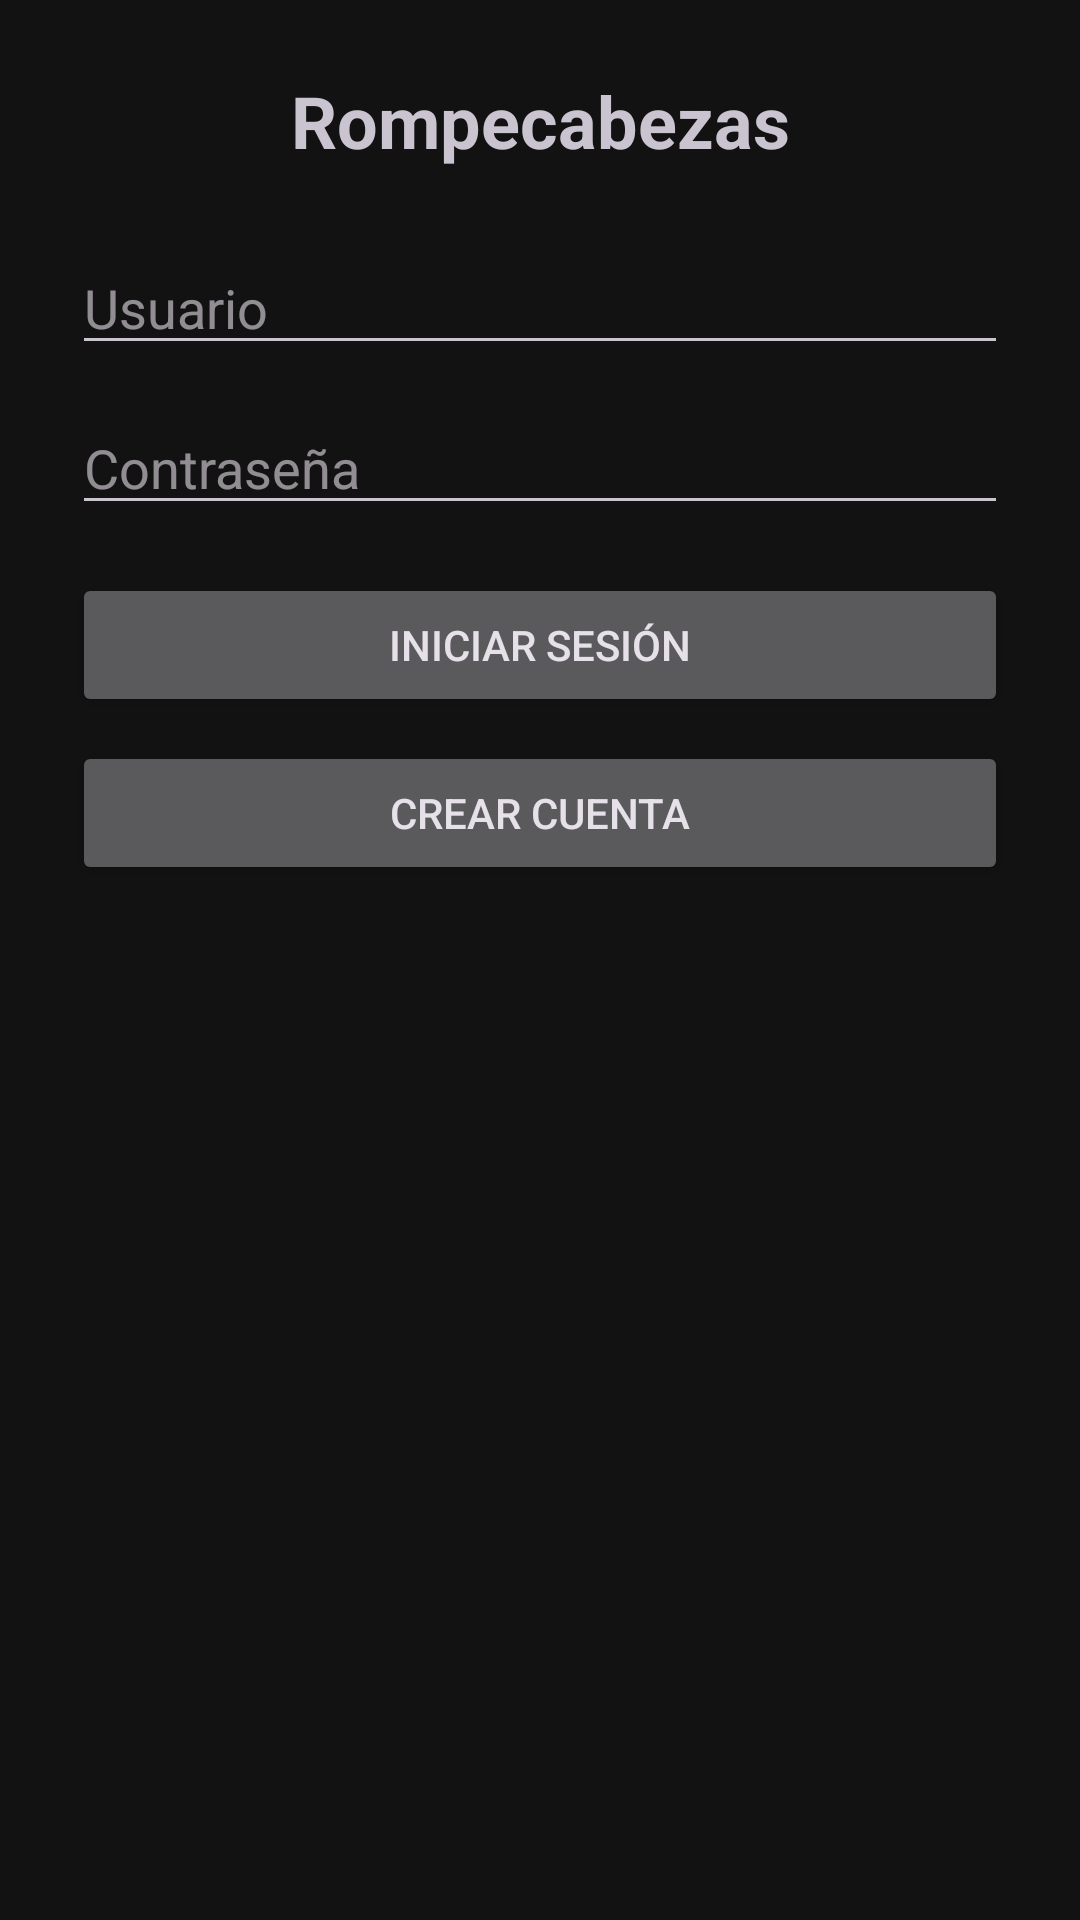

Android layout source for this screen:
<!-- AndroidManifest.xml: application theme Theme.Rompe_CarvajalFranz -->
<!-- res/layout/activity_login.xml -->
<?xml version="1.0" encoding="utf-8"?>
<androidx.constraintlayout.widget.ConstraintLayout xmlns:android="http://schemas.android.com/apk/res/android"
    xmlns:app="http://schemas.android.com/apk/res-auto"
    android:id="@+id/login_root"
    android:layout_width="match_parent"
    android:layout_height="match_parent"
    android:padding="24dp">

    <TextView
        android:id="@+id/title"
        android:layout_width="wrap_content"
        android:layout_height="wrap_content"
        android:text="Rompecabezas"
        android:textStyle="bold"
        android:textSize="24sp"
        app:layout_constraintTop_toTopOf="parent"
        app:layout_constraintStart_toStartOf="parent"
        app:layout_constraintEnd_toEndOf="parent" />

    <EditText
        android:id="@+id/input_username"
        android:layout_width="0dp"
        android:layout_height="wrap_content"
        android:hint="Usuario"
        android:inputType="textPersonName"
        app:layout_constraintTop_toBottomOf="@id/title"
        app:layout_constraintStart_toStartOf="parent"
        app:layout_constraintEnd_toEndOf="parent"
        android:layout_marginTop="24dp" />

    <EditText
        android:id="@+id/input_password"
        android:layout_width="0dp"
        android:layout_height="wrap_content"
        android:hint="Contraseña"
        android:inputType="textPassword"
        app:layout_constraintTop_toBottomOf="@id/input_username"
        app:layout_constraintStart_toStartOf="parent"
        app:layout_constraintEnd_toEndOf="parent"
        android:layout_marginTop="12dp" />

    <Button
        android:id="@+id/btn_login"
        android:layout_width="0dp"
        android:layout_height="wrap_content"
        android:text="Iniciar sesión"
        app:layout_constraintTop_toBottomOf="@id/input_password"
        app:layout_constraintStart_toStartOf="parent"
        app:layout_constraintEnd_toEndOf="parent"
        android:layout_marginTop="16dp" />

    <Button
        android:id="@+id/btn_go_register"
        android:layout_width="0dp"
        android:layout_height="wrap_content"
        android:text="Crear cuenta"
        app:layout_constraintTop_toBottomOf="@id/btn_login"
        app:layout_constraintStart_toStartOf="parent"
        app:layout_constraintEnd_toEndOf="parent"
        android:layout_marginTop="8dp" />

</androidx.constraintlayout.widget.ConstraintLayout>
<!-- resources referenced by this layout -->
<resources>
  <style name="Theme.Rompe_CarvajalFranz" parent="Base.Theme.Rompe_CarvajalFranz" />
  <style name="Base.Theme.Rompe_CarvajalFranz" parent="Theme.Material3.Dark.NoActionBar">
          <item name="colorPrimary">@color/purple_600</item>
          <item name="colorPrimaryContainer">@color/purple_800</item>
          <item name="colorSecondary">@color/accent</item>
          <item name="colorSecondaryContainer">@color/accent_light</item>
          <item name="colorSurface">@color/surface</item>
          <item name="android:colorBackground">@color/background</item>
          <item name="android:statusBarColor">@color/purple_900</item>
          <item name="android:windowLightStatusBar">false</item>
  
          
          <item name="materialButtonStyle">@style/Widget.App.Button</item>
          <item name="materialCardViewStyle">@style/Widget.App.Card</item>
      </style>
  <color name="purple_600">#8E24AA</color>
  <color name="purple_800">#6A1B9A</color>
  <color name="accent">#FF6D00</color>
  <color name="accent_light">#FFA040</color>
  <color name="surface">#1E1E1E</color>
  <color name="background">#121212</color>
  <color name="purple_900">#4A148C</color>
  <style name="Widget.App.Button" parent="Widget.Material3.Button.ElevatedButton">
          <item name="android:textAllCaps">false</item>
          <item name="android:insetLeft">8dp</item>
          <item name="android:insetRight">8dp</item>
          <item name="android:insetTop">6dp</item>
          <item name="android:insetBottom">6dp</item>
          <item name="cornerRadius">16dp</item>
          <item name="android:textColor">@color/white</item>
          <item name="android:textSize">14sp</item>
          <item name="android:textStyle">bold</item>
          <item name="android:background">@drawable/button_purple_background</item>
          <item name="android:elevation">4dp</item>
      </style>
  <style name="Widget.App.Card" parent="Widget.Material3.CardView.Elevated">
          <item name="cardCornerRadius">16dp</item>
          <item name="cardBackgroundColor">@color/surface</item>
      </style>
  <color name="white">#FFFFFFFF</color>
  <!-- drawable button_purple_background (drawable) -->
  <?xml version="1.0" encoding="utf-8"?>
  <shape xmlns:android="http://schemas.android.com/apk/res/android"
      android:shape="rectangle">
      <gradient
          android:startColor="@color/purple_600"
          android:endColor="@color/purple_700"
          android:angle="270" />
      <corners android:radius="16dp" />
      <stroke
          android:width="1dp"
          android:color="@color/purple_400" />
  </shape>
  <color name="purple_700">#7B1FA2</color>
  <color name="purple_400">#AB47BC</color>
</resources>
